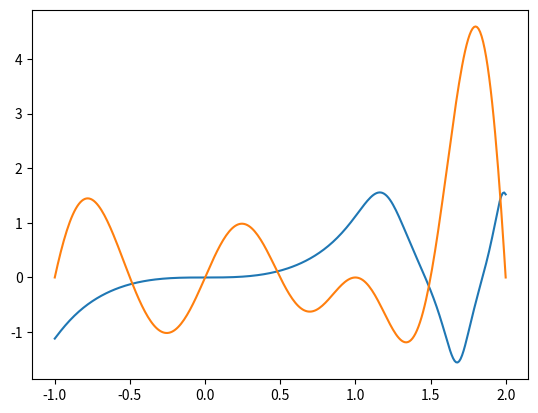

Here is the Python script that generated this plot:
#!/usr/bin/env python3
# -*- coding: utf-8 -*-
"""
23 November 2018
Project on Polynomial Interpolation
MT3802 Numerical Analysis
Robson Edwards 
"""

import numpy as np, matplotlib.pyplot as plt

def g(x):
    return np.tan(np.sin(x ** 3))

def f(x):
    return (1 - x**3) * np.sin(2 * np.pi * x)

X = np.linspace(-1, 2, num = 301)
G = g(X)
F = f(X)
plt.plot(X, G)
plt.plot(X, F)
plt.show()
